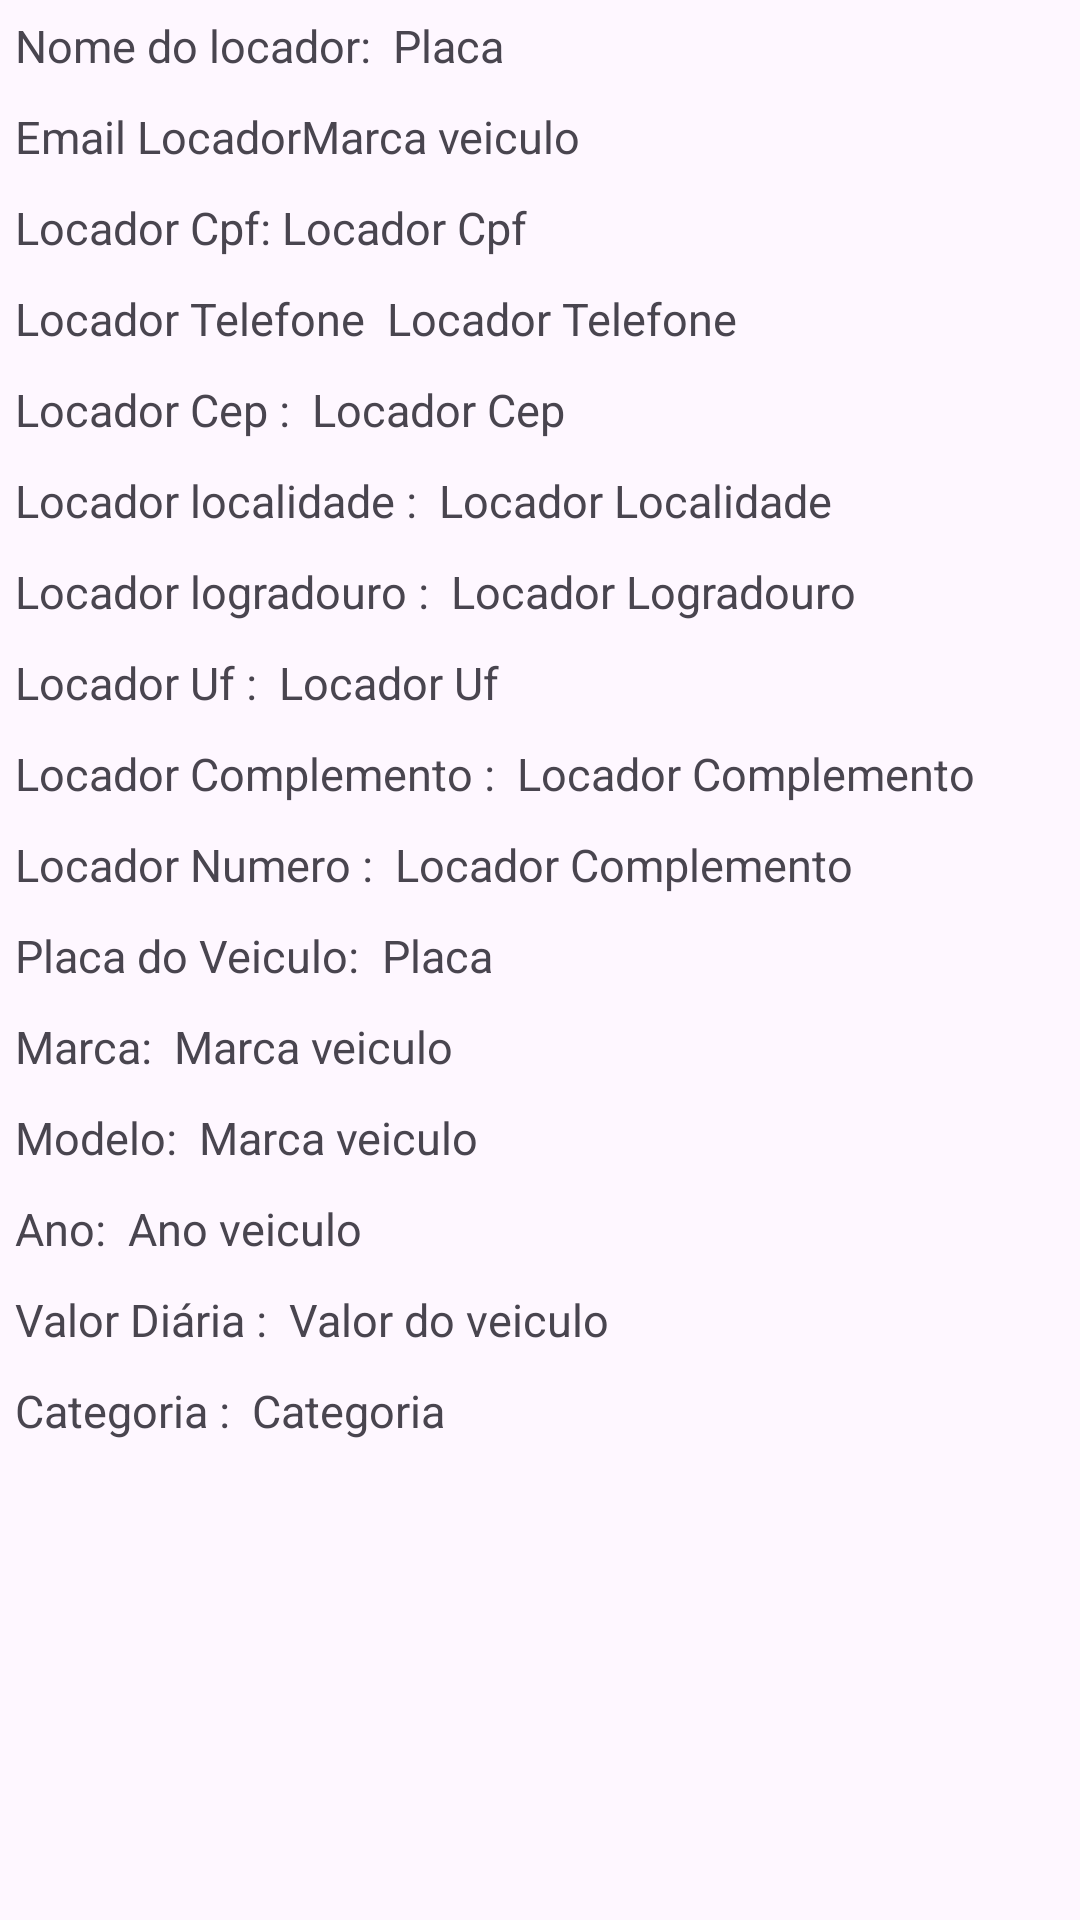

Layout XML and referenced resources for this Android screen:
<!-- AndroidManifest.xml: application theme Theme.SegundaAvaliacao -->
<!-- res/layout/dialog_confirmlocacao.xml -->
<?xml version="1.0" encoding="utf-8"?>
<LinearLayout xmlns:android="http://schemas.android.com/apk/res/android"
    android:layout_width="match_parent"
    android:layout_height="match_parent"
    android:orientation="vertical">
    <LinearLayout
        android:layout_width="wrap_content"
        android:layout_height="wrap_content"
        android:orientation="horizontal"
        android:padding="5sp">

        <TextView

            android:layout_width="wrap_content"
            android:layout_height="wrap_content"
            android:layout_weight="100"
            android:text="Nome do locador:  "
            android:textSize="15sp" />
        <TextView
            android:id="@+id/txt_locadornome"
            android:layout_width="wrap_content"
            android:layout_height="wrap_content"
            android:layout_weight="100"
            android:text="Placa"
            android:textSize="15sp" />
    </LinearLayout>


    <LinearLayout
        android:layout_width="wrap_content"
        android:layout_height="wrap_content"
        android:orientation="horizontal"
        android:padding="5sp">

        <TextView

            android:layout_width="wrap_content"
            android:layout_height="wrap_content"
            android:layout_weight="100"
            android:text="Email Locador"
            android:textSize="15sp" />
        <TextView
            android:id="@+id/txt_locadoremail"
            android:layout_width="wrap_content"
            android:layout_height="wrap_content"
            android:layout_weight="100"
            android:text="Marca veiculo"
            android:textSize="15sp" />
    </LinearLayout>

    <LinearLayout
        android:layout_width="wrap_content"
        android:layout_height="wrap_content"
        android:orientation="horizontal"
        android:padding="5sp">

        <TextView

            android:layout_width="wrap_content"
            android:layout_height="wrap_content"
            android:layout_weight="100"
            android:text="Locador Cpf: "
            android:textSize="15sp" />
        <TextView
            android:id="@+id/txt_locadorcpf"
            android:layout_width="wrap_content"
            android:layout_height="wrap_content"
            android:layout_weight="100"
            android:text="Locador Cpf"
            android:textSize="15sp" />
    </LinearLayout>
    <LinearLayout
        android:layout_width="wrap_content"
        android:layout_height="wrap_content"
        android:orientation="horizontal"
        android:padding="5sp">

        <TextView

            android:layout_width="wrap_content"
            android:layout_height="wrap_content"
            android:layout_weight="100"
            android:text="Locador Telefone  "
            android:textSize="15sp" />
        <TextView
            android:id="@+id/txt_locadortelefone"
            android:layout_width="wrap_content"
            android:layout_height="wrap_content"
            android:layout_weight="100"
            android:text="Locador Telefone"
            android:textSize="15sp" />
    </LinearLayout>
    <LinearLayout
        android:layout_width="wrap_content"
        android:layout_height="wrap_content"
        android:orientation="horizontal"
        android:padding="5sp">

        <TextView

            android:layout_width="wrap_content"
            android:layout_height="wrap_content"
            android:layout_weight="100"
            android:text="Locador Cep :  "
            android:textSize="15sp" />
        <TextView
            android:id="@+id/txt_locadorcep"
            android:layout_width="wrap_content"
            android:layout_height="wrap_content"
            android:layout_weight="100"
            android:text="Locador Cep"
            android:textSize="15sp" />
    </LinearLayout>

    <LinearLayout
        android:layout_width="wrap_content"
        android:layout_height="wrap_content"
        android:orientation="horizontal"
        android:padding="5sp">

        <TextView

            android:layout_width="wrap_content"
            android:layout_height="wrap_content"
            android:layout_weight="100"
            android:text="Locador localidade :  "
            android:textSize="15sp" />
        <TextView
            android:id="@+id/txt_locadorlocalidade"
            android:layout_width="wrap_content"
            android:layout_height="wrap_content"
            android:layout_weight="100"
            android:text="Locador Localidade"
            android:textSize="15sp" />
    </LinearLayout>
    <LinearLayout
        android:layout_width="wrap_content"
        android:layout_height="wrap_content"
        android:orientation="horizontal"
        android:padding="5sp">

        <TextView

            android:layout_width="wrap_content"
            android:layout_height="wrap_content"
            android:layout_weight="100"
            android:text="Locador logradouro :  "
            android:textSize="15sp" />
        <TextView
            android:id="@+id/txt_locadorlogradouro"
            android:layout_width="wrap_content"
            android:layout_height="wrap_content"
            android:layout_weight="100"
            android:text="Locador Logradouro"
            android:textSize="15sp" />
    </LinearLayout>
    <LinearLayout
        android:layout_width="wrap_content"
        android:layout_height="wrap_content"
        android:orientation="horizontal"
        android:padding="5sp">

        <TextView

            android:layout_width="wrap_content"
            android:layout_height="wrap_content"
            android:layout_weight="100"
            android:text="Locador Uf :  "
            android:textSize="15sp" />
        <TextView
            android:id="@+id/txt_locadoruf"
            android:layout_width="wrap_content"
            android:layout_height="wrap_content"
            android:layout_weight="100"
            android:text="Locador Uf"
            android:textSize="15sp" />
    </LinearLayout>

    <LinearLayout
        android:layout_width="wrap_content"
        android:layout_height="wrap_content"
        android:orientation="horizontal"
        android:padding="5sp">

        <TextView

            android:layout_width="wrap_content"
            android:layout_height="wrap_content"
            android:layout_weight="100"
            android:text="Locador Complemento :  "
            android:textSize="15sp" />
        <TextView
            android:id="@+id/txt_locadorcomplemento"
            android:layout_width="wrap_content"
            android:layout_height="wrap_content"
            android:layout_weight="100"
            android:text="Locador Complemento"
            android:textSize="15sp" />
    </LinearLayout>

    <LinearLayout
        android:layout_width="wrap_content"
        android:layout_height="wrap_content"
        android:orientation="horizontal"
        android:padding="5sp">

        <TextView

            android:layout_width="wrap_content"
            android:layout_height="wrap_content"
            android:layout_weight="100"
            android:text="Locador Numero :  "
            android:textSize="15sp" />
        <TextView
            android:id="@+id/txt_locadornumero"
            android:layout_width="wrap_content"
            android:layout_height="wrap_content"
            android:layout_weight="100"
            android:text="Locador Complemento"
            android:textSize="15sp" />
    </LinearLayout>
    <LinearLayout
        android:layout_width="wrap_content"
        android:layout_height="wrap_content"
        android:orientation="horizontal"
        android:padding="5sp">

        <TextView

            android:layout_width="wrap_content"
            android:layout_height="wrap_content"
            android:layout_weight="100"
            android:text="Placa do Veiculo:  "
            android:textSize="15sp" />
        <TextView
            android:id="@+id/txt_infoplaca"
            android:layout_width="wrap_content"
            android:layout_height="wrap_content"
            android:layout_weight="100"
            android:text="Placa"
            android:textSize="15sp" />
    </LinearLayout>


    <LinearLayout
        android:layout_width="wrap_content"
        android:layout_height="wrap_content"
        android:orientation="horizontal"
        android:padding="5sp">

        <TextView

            android:layout_width="wrap_content"
            android:layout_height="wrap_content"
            android:layout_weight="100"
            android:text="Marca:  "
            android:textSize="15sp" />
        <TextView
            android:id="@+id/txt_infomarca"
            android:layout_width="wrap_content"
            android:layout_height="wrap_content"
            android:layout_weight="100"
            android:text="Marca veiculo"
            android:textSize="15sp" />
    </LinearLayout>

    <LinearLayout
        android:layout_width="wrap_content"
        android:layout_height="wrap_content"
        android:orientation="horizontal"
        android:padding="5sp">

        <TextView

            android:layout_width="wrap_content"
            android:layout_height="wrap_content"
            android:layout_weight="100"
            android:text="Modelo:  "
            android:textSize="15sp" />
        <TextView
            android:id="@+id/txt_infomodelo"
            android:layout_width="wrap_content"
            android:layout_height="wrap_content"
            android:layout_weight="100"
            android:text="Marca veiculo"
            android:textSize="15sp" />
    </LinearLayout>
    <LinearLayout
        android:layout_width="wrap_content"
        android:layout_height="wrap_content"
        android:orientation="horizontal"
        android:padding="5sp">

        <TextView

            android:layout_width="wrap_content"
            android:layout_height="wrap_content"
            android:layout_weight="100"
            android:text="Ano:  "
            android:textSize="15sp" />
        <TextView
            android:id="@+id/txt_infoano"
            android:layout_width="wrap_content"
            android:layout_height="wrap_content"
            android:layout_weight="100"
            android:text="Ano veiculo"
            android:textSize="15sp" />
    </LinearLayout>
    <LinearLayout
        android:layout_width="wrap_content"
        android:layout_height="wrap_content"
        android:orientation="horizontal"
        android:padding="5sp">

        <TextView

            android:layout_width="wrap_content"
            android:layout_height="wrap_content"
            android:layout_weight="100"
            android:text="Valor Diária :  "
            android:textSize="15sp" />
        <TextView
            android:id="@+id/txt_infovalor"
            android:layout_width="wrap_content"
            android:layout_height="wrap_content"
            android:layout_weight="100"
            android:text="Valor do veiculo"
            android:textSize="15sp" />
    </LinearLayout>

    <LinearLayout
        android:layout_width="wrap_content"
        android:layout_height="wrap_content"
        android:orientation="horizontal"
        android:padding="5sp">

        <TextView

            android:layout_width="wrap_content"
            android:layout_height="wrap_content"
            android:layout_weight="100"
            android:text="Categoria :  "
            android:textSize="15sp" />
        <TextView
            android:id="@+id/txt_infocategoria"
            android:layout_width="wrap_content"
            android:layout_height="wrap_content"
            android:layout_weight="100"
            android:text="Categoria"
            android:textSize="15sp" />
    </LinearLayout>
</LinearLayout>
<!-- resources referenced by this layout -->
<resources>
  <style name="Theme.SegundaAvaliacao" parent="Base.Theme.SegundaAvaliacao" />
  <style name="Base.Theme.SegundaAvaliacao" parent="Theme.Material3.DayNight.NoActionBar">
          
          
      </style>
</resources>
